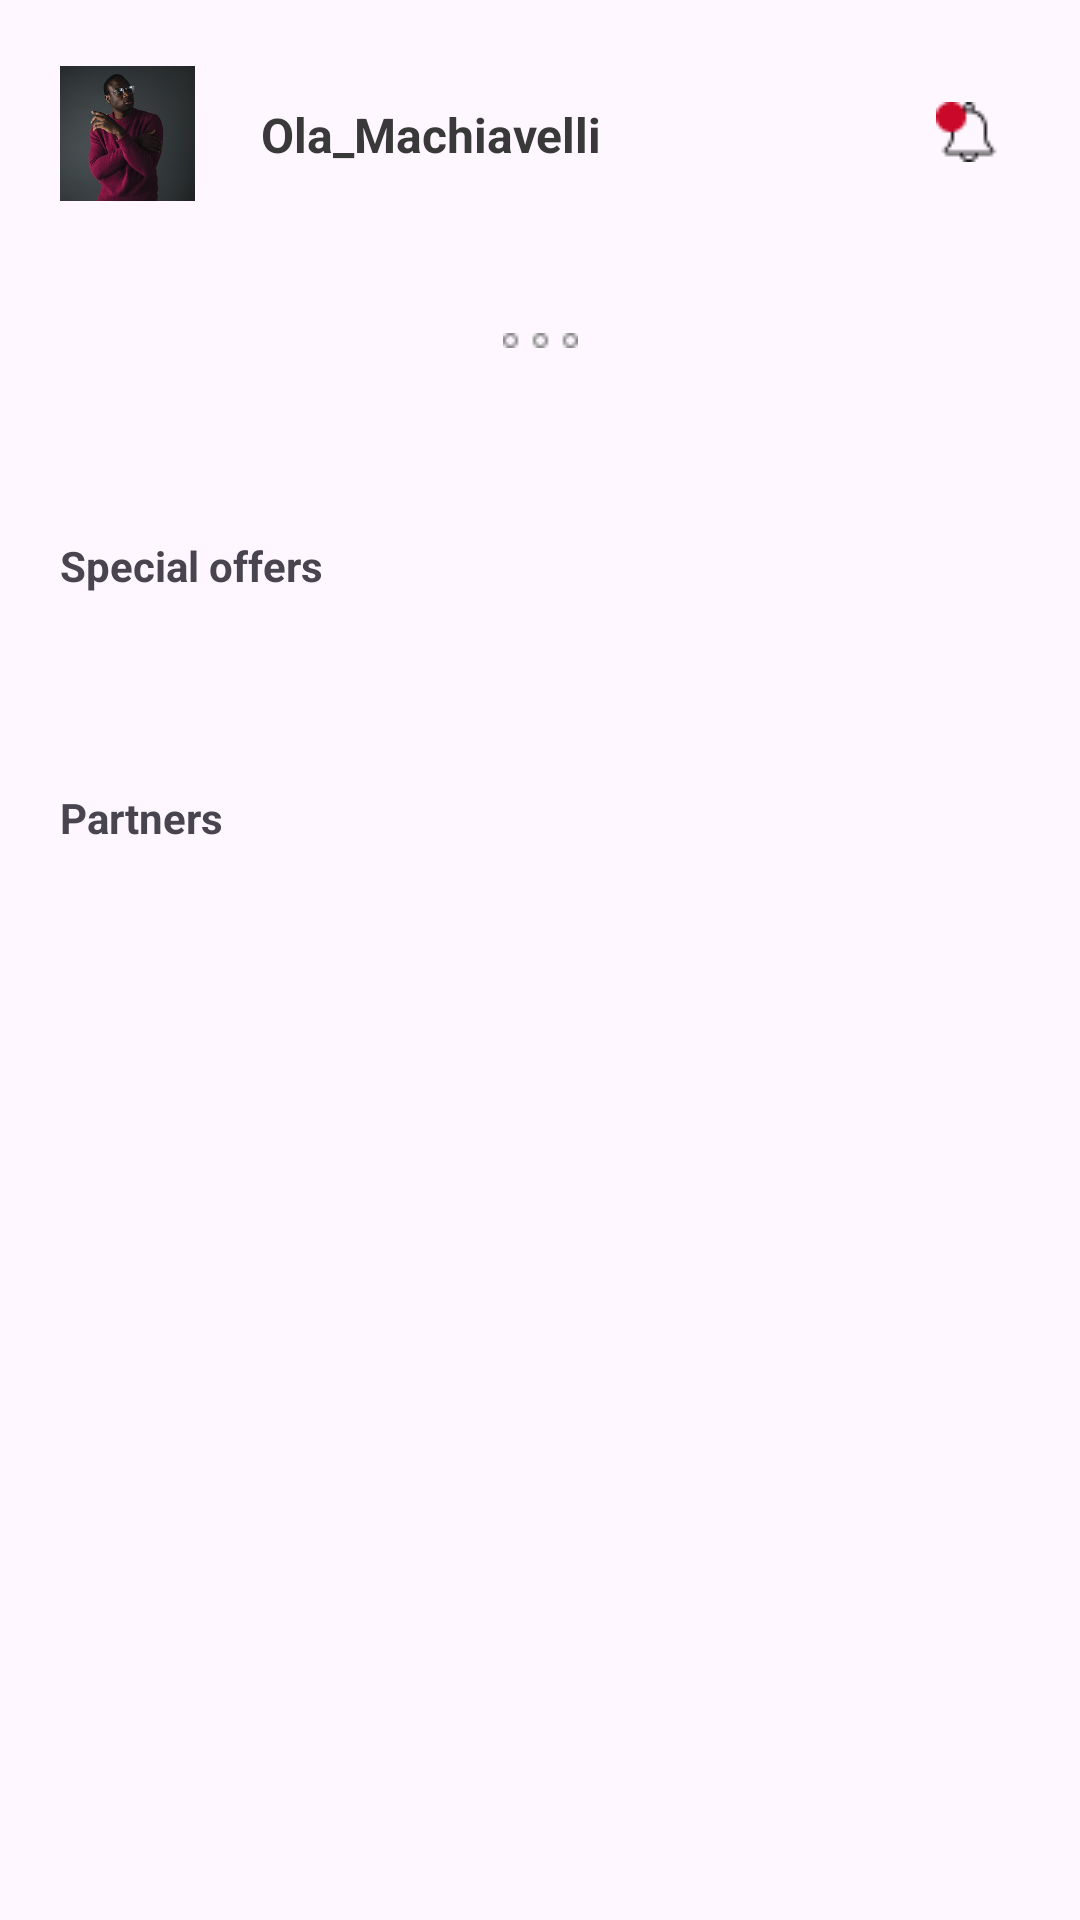

Write the Android layout XML for this screen, with the resource values it uses.
<!-- AndroidManifest.xml: application theme Theme.RedoBankApp -->
<!-- res/layout/activity_main.xml -->
<?xml version="1.0" encoding="utf-8"?>
<androidx.constraintlayout.widget.ConstraintLayout xmlns:android="http://schemas.android.com/apk/res/android"
    xmlns:app="http://schemas.android.com/apk/res-auto"
    xmlns:tools="http://schemas.android.com/tools"
    android:id="@+id/main"
    android:layout_width="match_parent"
    android:layout_height="match_parent"
    tools:context=".MainActivity">

    <androidx.constraintlayout.widget.ConstraintLayout
        android:id="@+id/profile_bg"
        android:layout_width="match_parent"
        android:layout_height="wrap_content"
        android:backgroundTint="#FAFAFA"
        app:layout_constraintEnd_toEndOf="parent"
        app:layout_constraintStart_toStartOf="parent"
        app:layout_constraintTop_toTopOf="parent">

        <ImageView
            android:id="@+id/notificationBell"
            android:layout_width="wrap_content"
            android:layout_height="wrap_content"
            android:layout_marginTop="34dp"
            android:layout_marginEnd="27dp"
            android:src="@drawable/notification"
            app:layout_constraintEnd_toEndOf="@id/profile_bg"
            app:layout_constraintTop_toTopOf="@id/profile_bg" />

        <TextView
            android:id="@+id/profileName"
            android:layout_width="wrap_content"
            android:layout_height="wrap_content"
            android:layout_marginStart="22dp"
            android:layout_marginTop="34dp"
            android:gravity="center"
            android:text="@string/ola_machiavelli"
            android:textColor="#393939"
            android:textSize="16sp"
            android:textStyle="bold"
            app:layout_constraintStart_toEndOf="@+id/profilePic"
            app:layout_constraintTop_toTopOf="@id/profile_bg" />

        <ImageView
            android:id="@+id/profilePic"
            android:layout_width="45dp"
            android:layout_height="45dp"
            android:layout_marginStart="20dp"
            android:layout_marginTop="22dp"
            android:layout_marginBottom="22dp"
            android:scaleType="centerCrop"
            android:src="@drawable/profilebg"
            app:cornerRadius="120dp"
            app:layout_constraintStart_toStartOf="parent"
            app:layout_constraintTop_toTopOf="@id/profile_bg" />

    </androidx.constraintlayout.widget.ConstraintLayout>

    <androidx.recyclerview.widget.RecyclerView
        android:id="@+id/recyclerView1"
        android:layout_width="match_parent"
        android:layout_height="wrap_content"
        android:layout_marginTop="23dp"
        android:orientation="horizontal"
        app:layout_constraintEnd_toEndOf="parent"
        app:layout_constraintHorizontal_bias="0.5"
        app:layout_constraintStart_toStartOf="parent"
        app:layout_constraintTop_toBottomOf="@+id/profile_bg"
        tools:itemCount="1"
        tools:listitem="@layout/user_card">

    </androidx.recyclerview.widget.RecyclerView>

    <ImageView
        android:id="@+id/scroll_bar"
        android:layout_width="wrap_content"
        android:layout_height="wrap_content"
        android:layout_marginTop="21dp"
        android:src="@drawable/more"
        app:layout_constraintEnd_toEndOf="parent"
        app:layout_constraintHorizontal_bias="0.5"
        app:layout_constraintStart_toStartOf="parent"
        app:layout_constraintTop_toBottomOf="@+id/recyclerView1" />

    <androidx.recyclerview.widget.RecyclerView
        android:id="@+id/recyclerView2"
        android:layout_width="match_parent"
        android:layout_height="wrap_content"
        android:layout_marginTop="20dp"
        android:orientation="horizontal"
        app:layout_constraintEnd_toEndOf="parent"
        app:layout_constraintStart_toStartOf="parent"
        app:layout_constraintTop_toBottomOf="@+id/scroll_bar"
        tools:itemCount="1"
        tools:listitem="@layout/user_card2">

    </androidx.recyclerview.widget.RecyclerView>

    <TextView
        android:id="@+id/special_offer"
        android:layout_width="wrap_content"
        android:layout_height="wrap_content"
        android:layout_marginStart="20dp"
        android:layout_marginTop="43dp"
        android:text="@string/special_offers"
        android:textStyle="bold"
        app:layout_constraintStart_toStartOf="parent"
        app:layout_constraintTop_toBottomOf="@+id/recyclerView2" />

    <androidx.recyclerview.widget.RecyclerView
        android:id="@+id/recyclerView3"
        android:layout_width="match_parent"
        android:layout_height="wrap_content"
        android:layout_marginTop="22dp"
        android:orientation="horizontal"
        app:layout_constraintEnd_toEndOf="parent"
        app:layout_constraintStart_toStartOf="parent"
        app:layout_constraintTop_toBottomOf="@+id/special_offer"
        tools:itemCount="1"
        tools:listitem="@layout/user_card3"></androidx.recyclerview.widget.RecyclerView>

    <TextView
        android:id="@+id/partners"
        android:layout_width="wrap_content"
        android:layout_height="wrap_content"
        android:layout_marginStart="20dp"
        android:layout_marginTop="43dp"
        android:text="@string/partners"
        android:textStyle="bold"
        app:layout_constraintStart_toStartOf="parent"
        app:layout_constraintTop_toBottomOf="@+id/recyclerView3" />

    <androidx.recyclerview.widget.RecyclerView
        android:id="@+id/recyclerView4"
        android:layout_width="match_parent"
        android:layout_height="wrap_content"
        android:layout_marginTop="20dp"
        android:orientation="horizontal"
        app:layout_constraintEnd_toEndOf="parent"
        app:layout_constraintStart_toStartOf="parent"
        app:layout_constraintTop_toBottomOf="@+id/partners"
        tools:itemCount="1"
        tools:listitem="@layout/user_card4">

    </androidx.recyclerview.widget.RecyclerView>

</androidx.constraintlayout.widget.ConstraintLayout>
<!-- res/layout/user_card.xml (included above) -->
<?xml version="1.0" encoding="utf-8"?>
<androidx.constraintlayout.widget.ConstraintLayout xmlns:android="http://schemas.android.com/apk/res/android"
    xmlns:app="http://schemas.android.com/apk/res-auto"
    xmlns:tools="http://schemas.android.com/tools"
    android:layout_width="match_parent"
    android:layout_height="match_parent">

    <androidx.cardview.widget.CardView
        android:id="@+id/main_card"
        android:layout_width="240dp"
        android:layout_height="110dp"
        android:layout_marginStart="20dp"
        android:layout_marginEnd="20dp"
        android:backgroundTint="#C9082A"
        android:orientation="horizontal"
        app:cardCornerRadius="12dp"
        app:layout_constraintEnd_toEndOf="parent"
        app:layout_constraintStart_toStartOf="parent"
        app:layout_constraintTop_toTopOf="parent"
        tools:itemCount="3">

        <TextView
            android:id="@+id/textViewCardNameList"
            android:layout_width="wrap_content"
            android:layout_height="wrap_content"
            android:layout_marginStart="18dp"
            android:layout_marginTop="25dp"
            android:text="Textview"
            android:textColor="#FFFFFF"
            android:textSize="20sp"
            android:textStyle="bold" />


        <TextView
            android:id="@+id/debit_card"
            android:layout_width="wrap_content"
            android:layout_height="17dp"
            android:layout_marginStart="20dp"
            android:layout_marginTop="48dp"
            android:text="Textview"
            android:textColor="#FFFFFF"
            android:textSize="10dp" />

        <TextView
            android:id="@+id/card_no"
            android:layout_width="wrap_content"
            android:layout_height="17dp"
            android:layout_marginStart="200dp"
            android:layout_marginTop="48dp"
            android:text="4321"
            android:textColor="#FFFFFF"
            android:textFontWeight="600"
            android:textSize="10dp"
            app:layout_constraintEnd_toEndOf="parent"
            app:layout_constraintStart_toEndOf="@id/debit_card" />

        <TextView
            android:id="@+id/dollar"
            android:layout_width="wrap_content"
            android:layout_height="wrap_content"
            android:layout_marginStart="18dp"
            android:layout_marginTop="64dp"
            android:gravity="center"
            android:text="$"
            android:textColor="#FFFFFF"
            android:textFontWeight="600"
            android:textSize="16dp"
            android:textStyle="bold" />
        <TextView
            android:id="@+id/textViewAmount"
            android:layout_width="wrap_content"
            android:layout_height="wrap_content"
            android:layout_marginStart="28dp"
            android:layout_marginTop="64dp"
            app:layout_constraintStart_toEndOf="parent"
            android:gravity="center"
            android:text="TextView"
            android:textColor="#FFFFFF"
            android:textFontWeight="600"
            android:textSize="16dp"
            android:textStyle="bold" />

        <TextView
            android:id="@+id/visa"
            android:layout_width="wrap_content"
            android:layout_height="wrap_content"
            android:layout_marginStart="200dp"
            android:layout_marginTop="64dp"
            android:gravity="center"
            android:text="VISA"
            android:textColor="#FFFFFF"
            android:textFontWeight="600"
            android:textSize="16dp"
            android:textStyle="bold"
            app:layout_constraintEnd_toEndOf="parent" />


    </androidx.cardview.widget.CardView>



</androidx.constraintlayout.widget.ConstraintLayout>
<!-- res/layout/user_card2.xml (included above) -->
<?xml version="1.0" encoding="utf-8"?>
<androidx.constraintlayout.widget.ConstraintLayout xmlns:android="http://schemas.android.com/apk/res/android"
    android:layout_width="match_parent"
    android:layout_height="match_parent"
    xmlns:app="http://schemas.android.com/apk/res-auto"
    xmlns:tools="http://schemas.android.com/tools">
    <androidx.cardview.widget.CardView
        android:id="@+id/icon_card"
        android:layout_width="50dp"
        android:layout_height="wrap_content"
        android:layout_marginStart="20dp"
        android:layout_marginEnd="20dp"
        android:backgroundTint="@color/white"
        android:orientation="horizontal"
        app:cardCornerRadius="12dp"
        app:layout_constraintEnd_toEndOf="parent"
        app:layout_constraintHorizontal_bias="0.5"
        app:layout_constraintStart_toStartOf="parent"
        app:layout_constraintTop_toTopOf="parent"
        tools:itemCount="4">

        <ImageView
            android:id="@+id/iconImageView"
            android:layout_width="wrap_content"
            android:layout_height="wrap_content"
            android:layout_marginStart="12dp"
            android:layout_marginTop="10dp"
            android:src="@drawable/icon" />

        <TextView
            android:id="@+id/textViewIconName"
            android:layout_width="wrap_content"
            android:layout_height="17dp"
            android:layout_marginStart="5dp"
            android:layout_marginTop="28dp"
            android:text="Textview"
            android:textColor="@color/black"
            android:textSize="10dp" />

    </androidx.cardview.widget.CardView>


</androidx.constraintlayout.widget.ConstraintLayout>
<!-- res/layout/user_card3.xml (included above) -->
<?xml version="1.0" encoding="utf-8"?>
<androidx.constraintlayout.widget.ConstraintLayout xmlns:android="http://schemas.android.com/apk/res/android"
    android:layout_width="match_parent"
    android:layout_height="match_parent"
    xmlns:app="http://schemas.android.com/apk/res-auto"
    xmlns:tools="http://schemas.android.com/tools">
    <androidx.cardview.widget.CardView
        android:id="@+id/special_card"
        android:layout_width="155dp"
        android:layout_height="90dp"
        android:layout_marginStart="20dp"
        android:layout_marginEnd="20dp"
        android:backgroundTint="#2D4F65"
        android:orientation="horizontal"
        app:cardCornerRadius="12dp"
        app:layout_constraintEnd_toEndOf="parent"
        app:layout_constraintStart_toStartOf="parent"
        app:layout_constraintTop_toTopOf="parent"
        tools:itemCount="2">

        <TextView
            android:id="@+id/textViewOfferName"
            android:layout_width="wrap_content"
            android:layout_height="17dp"
            android:layout_marginStart="10dp"
            android:layout_marginTop="15dp"
            android:text="Textview"
            android:textColor="#FFFFFF"
            android:textSize="10dp" />

        <TextView
            android:id="@+id/dollar2"
            android:layout_width="wrap_content"
            android:layout_height="17dp"
            android:layout_marginStart="10dp"
            android:layout_marginTop="30dp"
            android:text="$"
            android:textColor="#FFFFFF"
            android:textSize="10dp"
            android:textStyle="bold" />

        <TextView
            android:id="@+id/textViewOfferAmount"
            android:layout_width="wrap_content"
            android:layout_height="17dp"
            android:layout_marginStart="18dp"
            android:layout_marginTop="30dp"
            android:text="Textview"
            android:textColor="#FFFFFF"
            android:textSize="10dp"
            android:textStyle="bold" />

        <ImageView
            android:id="@+id/ImageViewSpecialIcon"
            android:layout_width="wrap_content"
            android:layout_height="wrap_content"
            android:layout_marginStart="90dp"
            android:layout_marginTop="20dp"
            android:src="@drawable/dollar_sign" />

    </androidx.cardview.widget.CardView>

</androidx.constraintlayout.widget.ConstraintLayout>
<!-- res/layout/user_card4.xml (included above) -->
<?xml version="1.0" encoding="utf-8"?>
<androidx.constraintlayout.widget.ConstraintLayout xmlns:android="http://schemas.android.com/apk/res/android"
    android:layout_width="match_parent"
    android:layout_height="match_parent"
    xmlns:app="http://schemas.android.com/apk/res-auto"
    xmlns:tools="http://schemas.android.com/tools">
    <androidx.cardview.widget.CardView
        android:id="@+id/partner_card"
        android:layout_width="130dp"
        android:layout_height="105dp"
        android:layout_marginStart="20dp"
        android:layout_marginEnd="20dp"
        android:backgroundTint="@color/white"
        android:orientation="horizontal"
        app:layout_constraintEnd_toEndOf="parent"
        app:layout_constraintStart_toStartOf="parent"
        app:layout_constraintTop_toTopOf="parent"
        tools:itemCount="3">

        <TextView
            android:id="@+id/textViewPartnerName"
            android:layout_width="wrap_content"
            android:layout_height="17dp"
            android:layout_marginStart="10dp"
            android:layout_marginTop="15dp"
            android:text="Textview"
            android:textColor="@color/black"
            android:textSize="10dp"
            android:textStyle="bold" />

        <TextView
            android:id="@+id/textViewPartnerPercent"
            android:layout_width="wrap_content"
            android:layout_height="17dp"
            android:layout_marginStart="10dp"
            android:layout_marginTop="25dp"
            android:text="Textview"
            android:textColor="@color/black"
            android:textSize="10dp" />

        <TextView
            android:id="@+id/from"
            android:layout_width="wrap_content"
            android:layout_height="17dp"
            android:layout_marginStart="10dp"
            android:layout_marginTop="45dp"
            android:text="from"
            android:textColor="@color/black"
            android:textSize="8dp" />

        <TextView
            android:id="@+id/textViewPartnerItem"
            android:layout_width="wrap_content"
            android:layout_height="17dp"
            android:layout_marginStart="28dp"
            android:layout_marginTop="45dp"
            android:text="Textview"
            android:textColor="@color/black"
            android:textSize="8dp" />

        <ImageView
            android:id="@+id/imageViewPartnerImage"
            android:layout_width="wrap_content"
            android:layout_height="wrap_content"
            android:layout_marginStart="100dp"
            android:layout_marginTop="15dp"
            android:src="@drawable/red_bag" />
    </androidx.cardview.widget.CardView>
</androidx.constraintlayout.widget.ConstraintLayout>
<!-- resources referenced by this layout -->
<resources>
  <!-- drawable dollar_sign: png bitmap (drawable, 416 bytes) -->
  <!-- drawable icon: png bitmap (drawable, 360 bytes) -->
  <!-- drawable more: png bitmap (drawable, 224 bytes) -->
  <!-- drawable notification: png bitmap (drawable, 477 bytes) -->
  <!-- drawable profilebg: png bitmap (drawable, 135176 bytes) -->
  <!-- drawable red_bag: png bitmap (drawable, 576 bytes) -->
  <string name="ola_machiavelli">Ola_Machiavelli</string>
  <string name="partners">Partners</string>
  <string name="special_offers">Special offers</string>
  <style name="Theme.RedoBankApp" parent="Base.Theme.RedoBankApp" />
  <style name="Base.Theme.RedoBankApp" parent="Theme.Material3.DayNight.NoActionBar">
          
          
      </style>
  <!-- not gathered from this repository: default colours our renderer supplied (Android Studio template values) -->
  <color name="black">#FF000000</color>
  <color name="white">#FFFFFFFF</color>
</resources>
